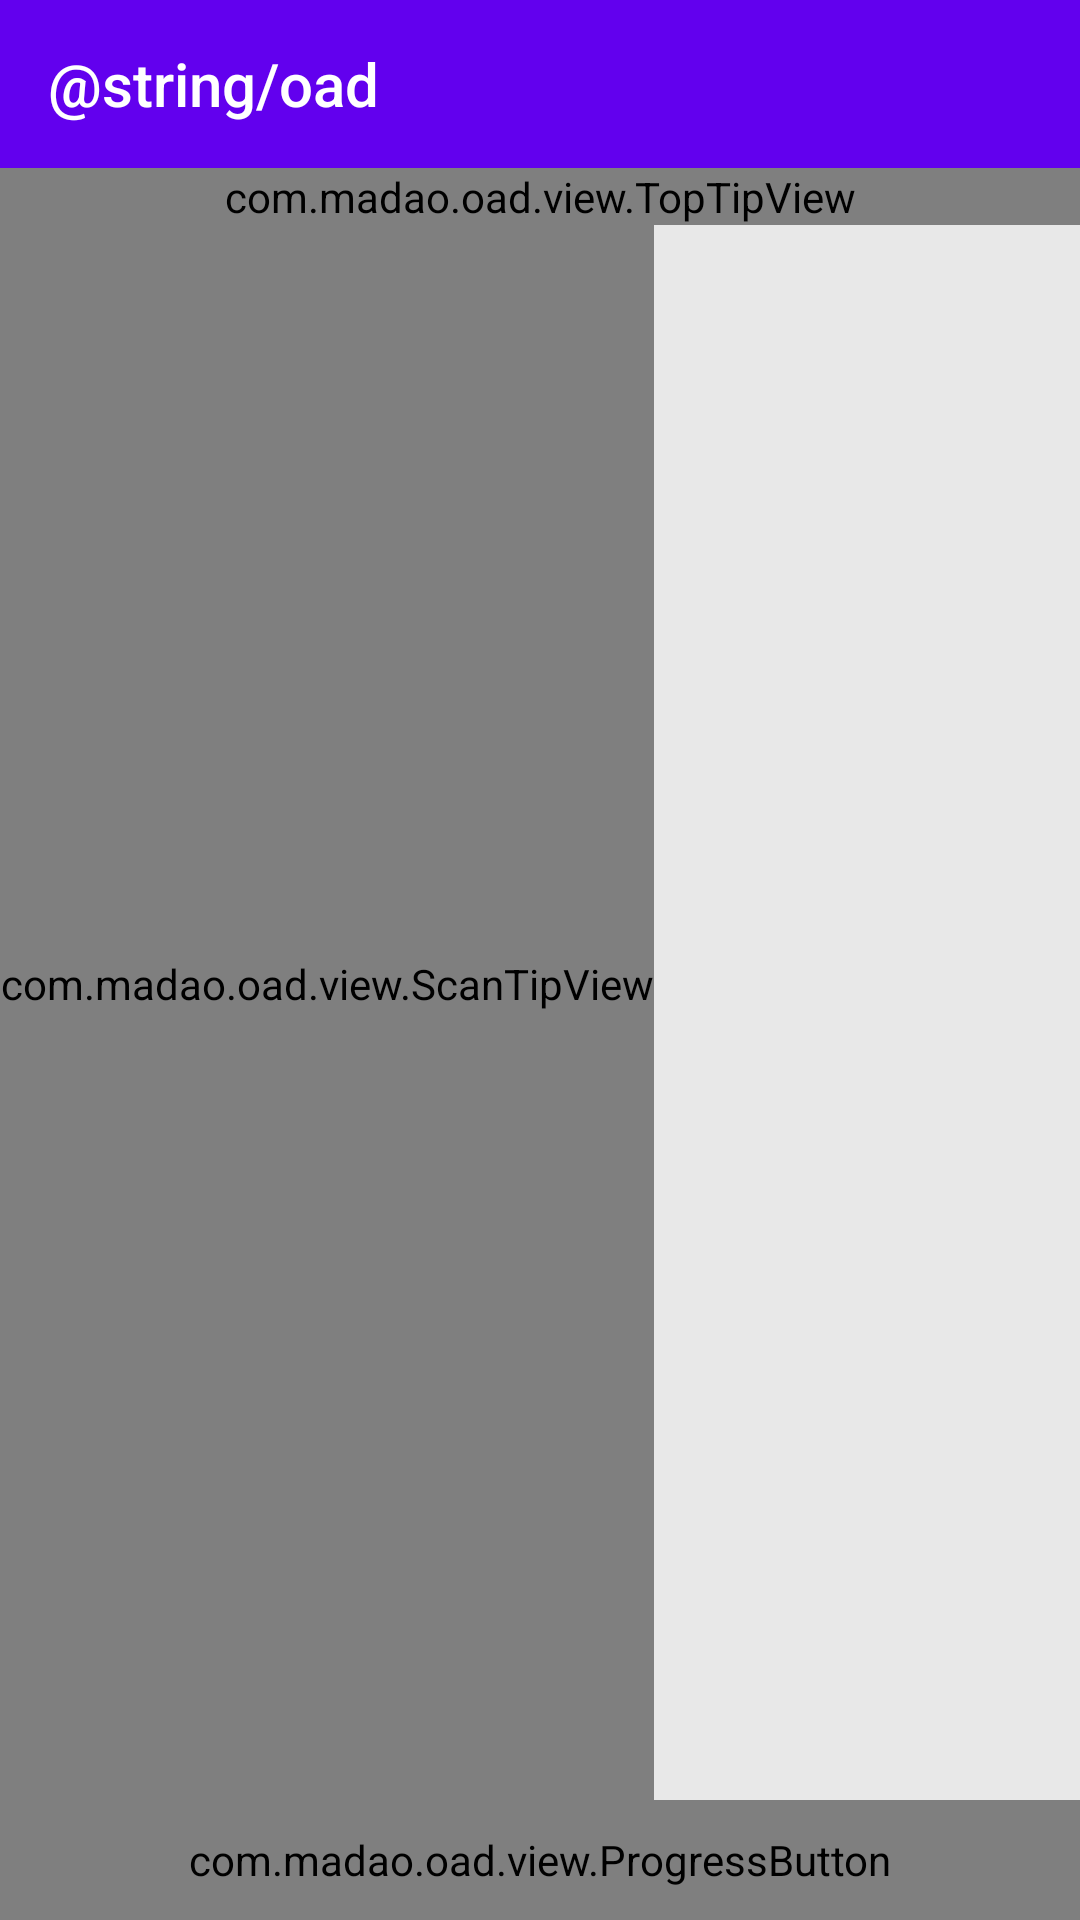

Layout XML and referenced resources for this Android screen:
<!-- AndroidManifest.xml: application theme AppTheme -->
<!-- res/layout/activity_main.xml -->
<?xml version="1.0" encoding="utf-8"?>
<RelativeLayout xmlns:android="http://schemas.android.com/apk/res/android"
    xmlns:toolbar="http://schemas.android.com/apk/res-auto"
    xmlns:tools="http://schemas.android.com/tools"
    android:layout_width="match_parent"
    android:layout_height="match_parent"
    android:background="#ffe8e8e8"
    android:fitsSystemWindows="true"
    tools:context="com.madao.oad.MainActivity">

    <android.support.v7.widget.Toolbar
        android:id="@+id/toolbar"
        android:layout_width="match_parent"
        android:layout_height="wrap_content"
        android:background="@color/colorPrimary"
        toolbar:navigationIcon="@drawable/ic_drawer_home"
        toolbar:popupTheme="@style/ThemeOverlay.AppCompat.Light"
        toolbar:title="@string/oad">

    </android.support.v7.widget.Toolbar>

    <RelativeLayout
        android:layout_width="match_parent"
        android:layout_height="match_parent"
        android:layout_above="@+id/button"
        android:layout_below="@+id/toolbar">

        <ListView

            android:id="@+id/listview"
            android:layout_width="match_parent"
            android:layout_height="wrap_content"

            android:cacheColorHint="@android:color/transparent"
            android:divider="@android:color/darker_gray"
            android:dividerHeight="1px"
            android:listSelector="@null" />

        <com.madao.oad.view.ScanTipView
            android:id="@+id/scan_tip"
            android:layout_width="wrap_content"
            android:layout_height="match_parent"
            android:layout_below="@+id/listview" />


        <LinearLayout
            android:visibility="gone
            "
            android:id="@+id/upgrade_view"
            android:background="#90000000"
            android:padding="15dp"
            android:orientation="vertical"
            android:gravity="center"
            android:layout_width="match_parent"
            android:layout_height="match_parent">

            <include layout="@layout/upgrade_dialog"/>

        </LinearLayout>
        <com.madao.oad.view.TopTipView
            android:id="@+id/top_tip_view"
            android:layout_width="match_parent"
            android:layout_height="wrap_content" />
    </RelativeLayout>


    <com.madao.oad.view.ProgressButton
        android:id="@+id/button"
        android:layout_width="match_parent"
        android:layout_height="40dp"
        android:layout_alignParentBottom="true"
        android:background="@color/colorAccent" />
</RelativeLayout>
<!-- res/layout/upgrade_dialog.xml (included above) -->
<?xml version="1.0" encoding="utf-8"?>
<LinearLayout xmlns:android="http://schemas.android.com/apk/res/android"
    android:layout_width="match_parent"
    android:layout_height="wrap_content"
    android:background="@drawable/keyboard_edit_shape"
    android:minHeight="200dp"
    android:orientation="vertical">

    <TextView
        android:id="@+id/upgrade_title"
        android:layout_width="wrap_content"
        android:layout_height="wrap_content"
        android:layout_gravity="center_horizontal"
        android:layout_marginTop="25dp"
        android:text="正在升级请勿退出"
        android:textColor="#FF4081"
        android:textSize="18dip" />


    <TextView
        android:id="@+id/upgrade_tip1"
        android:layout_width="wrap_content"
        android:layout_height="wrap_content"
        android:layout_marginTop="20dp"
        android:padding="5dp"
        android:paddingLeft="15dp"
        android:paddingRight="10dp"
        android:text="检测到新版本"
        android:textColor="#ff808080"
        android:textSize="14dip" />


    <View
        android:layout_width="fill_parent"
        android:layout_height="1dp"
        android:background="#ffe8e8e8" />


    <TextView
        android:id="@+id/upgrade_tip2"
        android:layout_width="wrap_content"
        android:layout_height="wrap_content"
        android:layout_marginTop="20dp"
        android:padding="5dp"
        android:paddingLeft="15dp"
        android:paddingRight="10dp"
        android:text="检测到新版本"
        android:textColor="#ff808080"
        android:textSize="14dip" />


</LinearLayout>
<!-- resources referenced by this layout -->
<resources>
  <!-- drawable keyboard_edit_shape (drawable) -->
  <?xml version="1.0" encoding="utf-8"?>
  <shape xmlns:android="http://schemas.android.com/apk/res/android" >
  
      <solid android:color="@android:color/white" />
      <corners android:radius="5dip" />
      <stroke android:color="#ffe8e8e8" android:width="1px"/>
  
  </shape>
  <style name="AppTheme" parent="Theme.AppCompat.Light.DarkActionBar">
          
          <item name="colorPrimary">@color/colorPrimary</item>
          <item name="colorPrimaryDark">@color/colorPrimaryDark</item>
          <item name="colorAccent">@color/colorAccent</item>
          <item name="windowActionBar">false</item>
          <item name="windowNoTitle">true</item>
          <item name="android:textColorPrimary">#ffffffff</item>
          <item name="actionOverflowButtonStyle">@style/ActionButton.Overflow.Oad</item>
      </style>
  <style name="ActionButton.Overflow.Oad" parent="android:style/Widget.Holo.Light.ActionButton.Overflow">
          <item name="android:src">@drawable/ic_menu_more_overflow</item>
      </style>
  <!-- not gathered from this repository: default colours our renderer supplied (Android Studio template values) -->
  <color name="colorPrimary">#FF6200EE</color>
  <color name="colorPrimaryDark">#FF3700B3</color>
  <color name="colorAccent">#FF03DAC5</color>
</resources>
